Photos from the image-classification dataset "Multimodal-AI" in the GitHub repository Angejules123/Multimodal-AI. Its 3 classes are: mild demented, non demented, very mild demented.

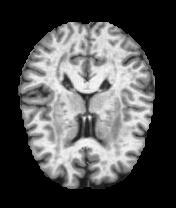
Label: non demented

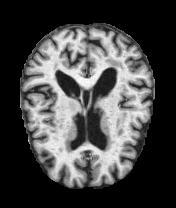
Label: very mild demented

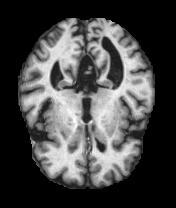
Label: mild demented

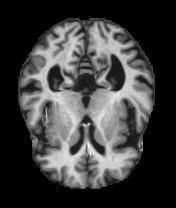
Label: non demented

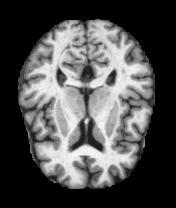
Label: very mild demented

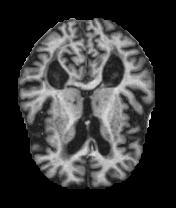
Label: mild demented
